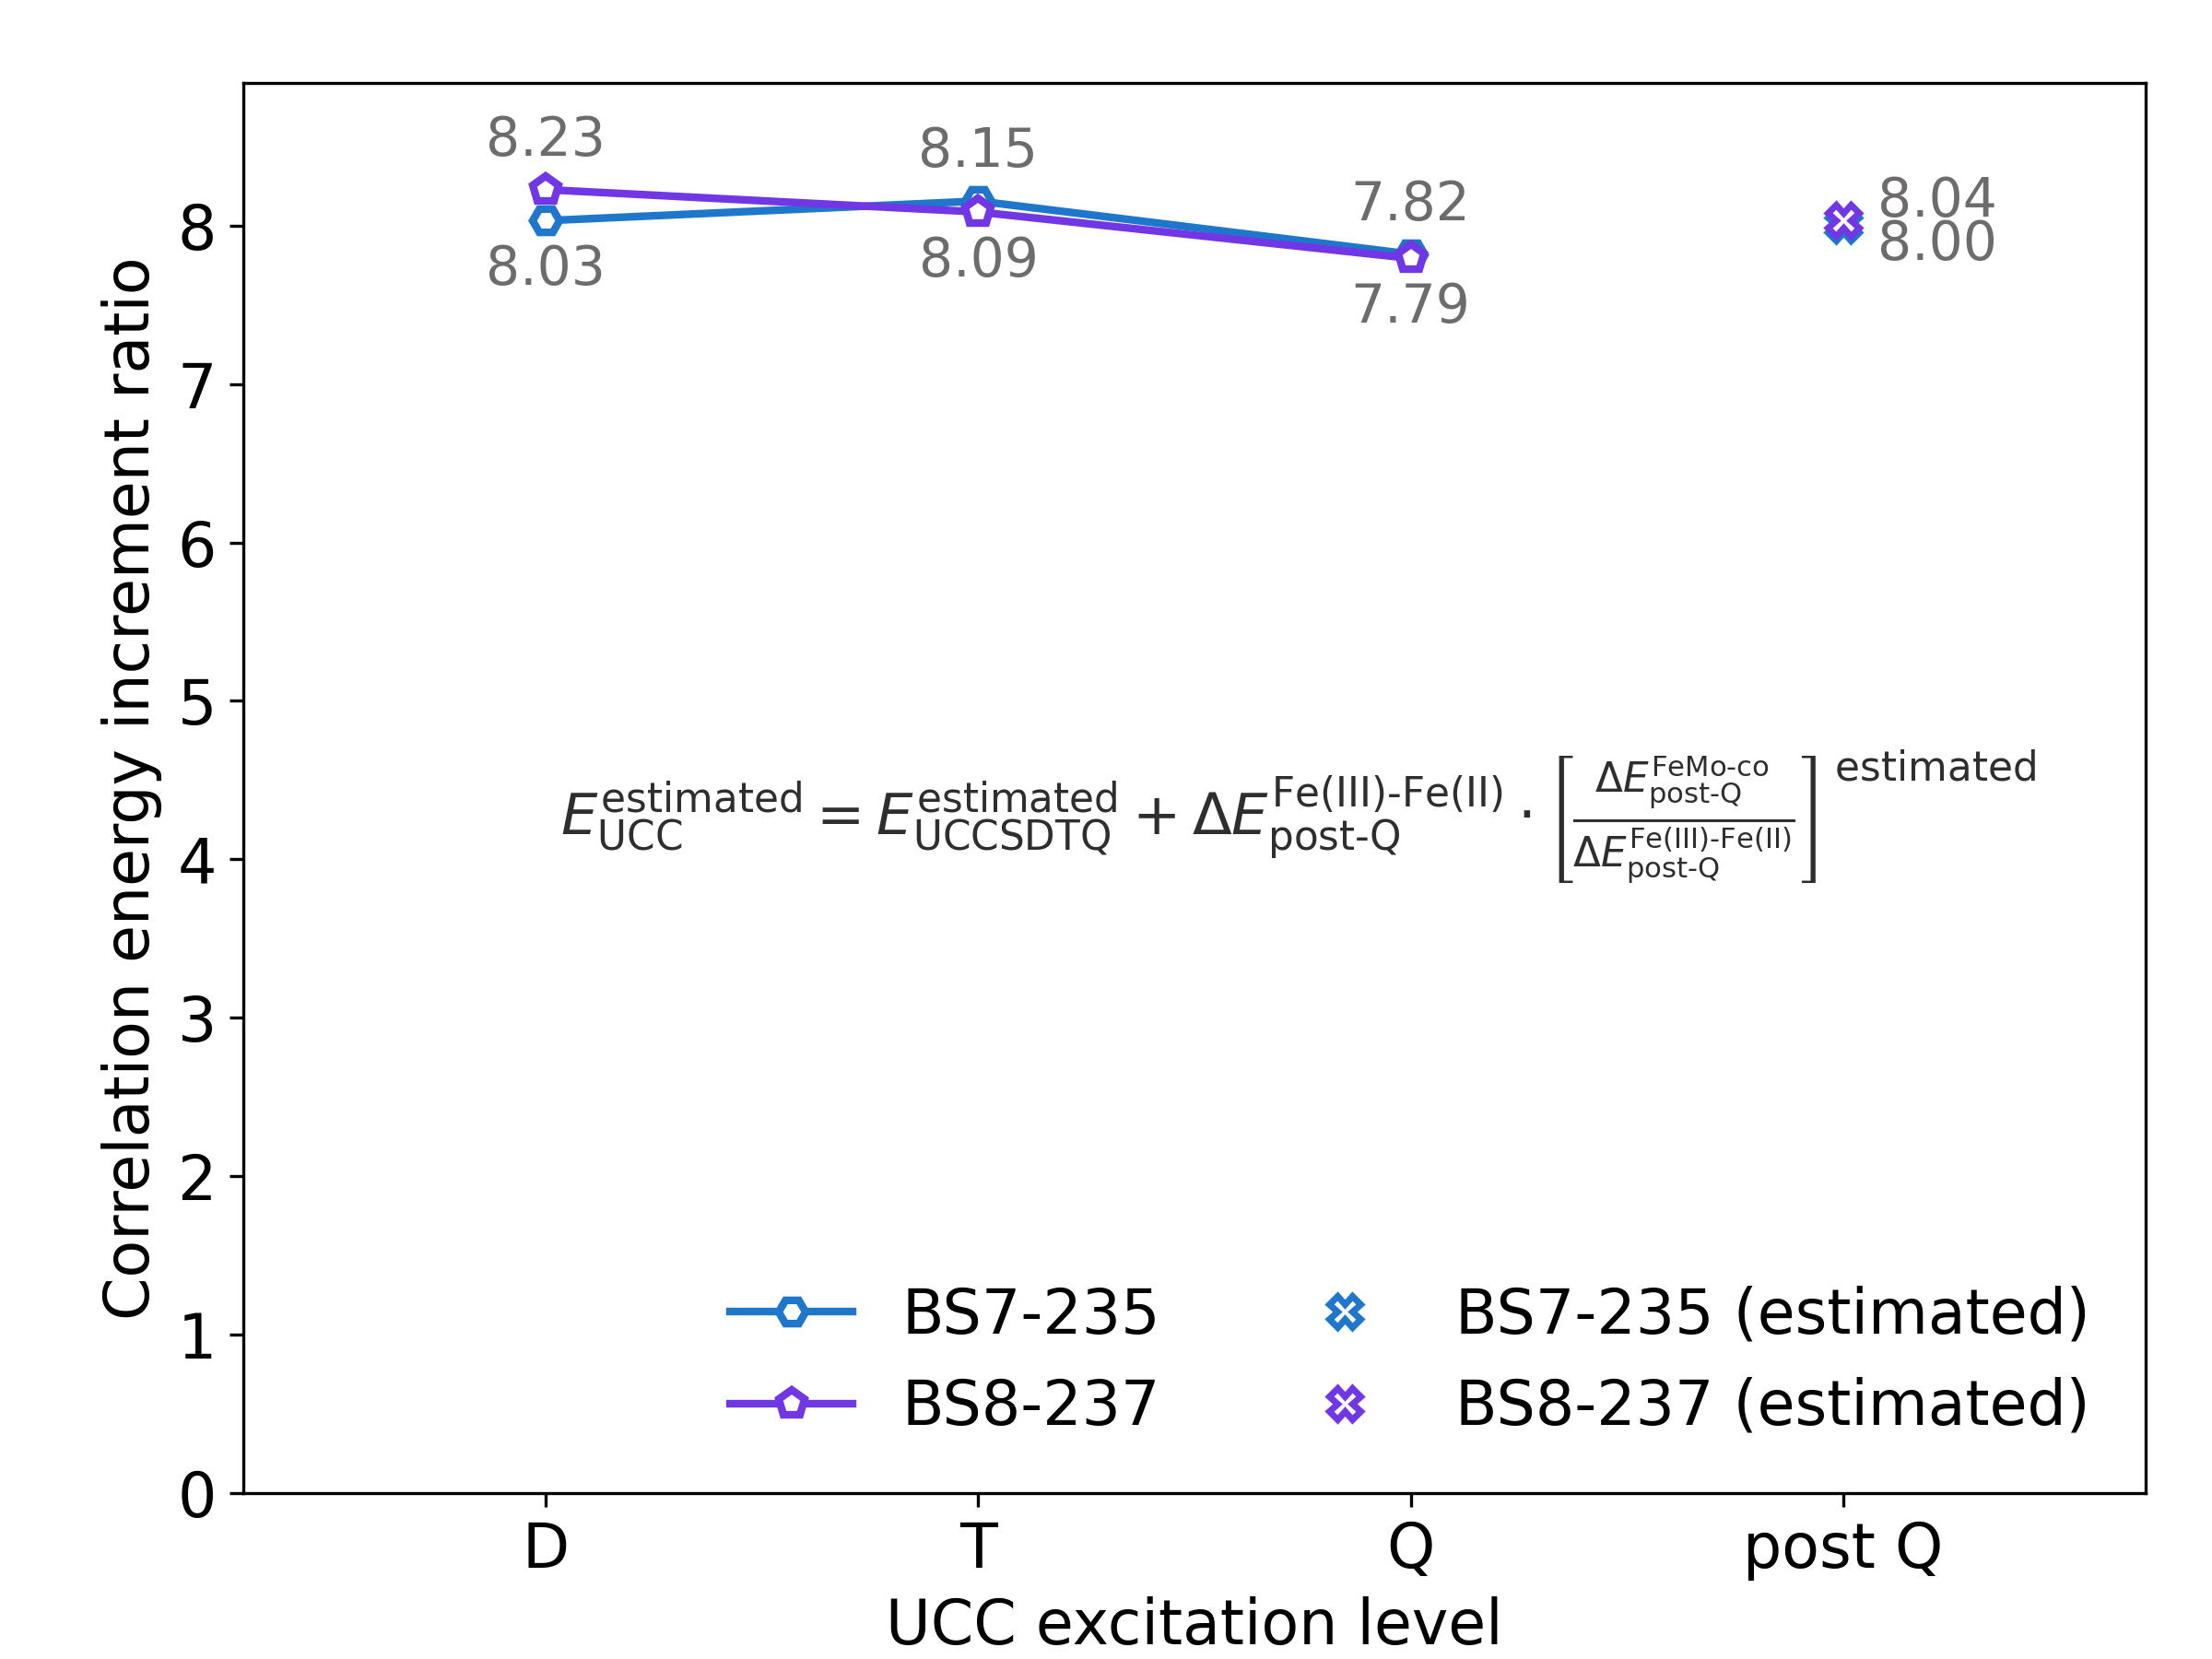

This figure's Python source:
# ---------------------------------------------------------------------------
# Copyright (C) 2026 Huanchen Zhai. All Rights Reserved.
# 
# This program is free software: you can redistribute it and/or modify
# it under the terms of the GNU General Public License as published by
# the Free Software Foundation, either version 3 of the License, or
# (at your option) any later version.
# 
# This program is distributed in the hope that it will be useful,
# but WITHOUT ANY WARRANTY; without even the implied warranty of
# MERCHANTABILITY or FITNESS FOR A PARTICULAR PURPOSE.  See the
# GNU General Public License for more details.
# 
# You should have received a copy of the GNU General Public License
# along with this program.  If not, see <https://www.gnu.org/licenses/>.
# ---------------------------------------------------------------------------



import matplotlib.pyplot as plt
import numpy as np, json
import scipy.stats

plt.rcParams.update({'font.size': 16})
plt.figure(figsize=(8, 6))

ha_to_kcal_mol = 627.5094740631

data = json.load(open("../20-Data/90-colors.json", "r", encoding='utf-8'))
data |= json.load(open("../20-Data/80-bs-states.json", "r", encoding='utf-8'))
data |= json.load(open("../20-Data/01-llduc-uccsd.json", "r", encoding='utf-8'))
data |= json.load(open("../20-Data/02-llduc-uccsdt.json", "r", encoding='utf-8'))
data |= json.load(open("../20-Data/03-llduc-udmrg-5k.json", "r", encoding='utf-8'))
data |= json.load(open("../20-Data/05-llduc-udmrg-8k.json", "r", encoding='utf-8'))
data |= json.load(open("../20-Data/04-llduc-udmrg-18k.json", "r", encoding='utf-8'))
data |= json.load(open("../20-Data/26-llduc-composite.json", "r", encoding='utf-8'))

data |= json.load(open("../20-Data/10-fe2s2.json", "r", encoding='utf-8'))
data |= json.load(open("../20-Data/02-llduc-uccsdt.json", "r", encoding='utf-8'))
data |= json.load(open("../20-Data/06-llduc-fno-ucc.json", "r", encoding='utf-8'))

bs_map = data['name_ijk']
colors = data['colors']

e_uccsdt = np.array([min([(x['uccsdt'], x['uccsdt_conv']) for x in data['uccsdt'][str(ix)]])[0] for ix in range(35)])
e_uccsd = np.array([min([(x['uccsd'], x['uccsdt_conv'], x['uccsd']) for x in data['uccsdt'][str(ix)]])[2] for ix in range(35)])
e_uhf = np.array([min([(x['uhf'], x['uccsdt_conv'], x['uhf']) for x in data['uccsdt'][str(ix)]])[2] for ix in range(35)])

noccs = np.array([data['fno_ucc'][str(ix)][0]['occ'] for ix in [25, 26, 27]])
ccsd_act = np.array([[data['fno_ucc'][str(ix)][0][str(ir)]['uccsd'] for ir in range(1, 8)] for ix in [25, 26, 27]])
ccsdt_act = np.array([[data['fno_ucc'][str(ix)][0][str(ir)]['uccsdt'] for ir in range(1, 8)] for ix in [25, 26, 27]])
ccsdtq_act = np.array([[data['fno_ucc'][str(ix)][0][str(ir)]['uccsdtq'] for ir in range(1, 8)] for ix in [25, 26, 27]])

reg = [scipy.stats.linregress(noccs[ii][-3:], (e_uccsdt[ix] + ccsdtq_act[ii] - ccsdt_act[ii])[-3:])
    for ii, ix in enumerate([25, 26, 27])]
intercept_cc = [reg[ii].intercept + reg[ii].slope * 2.00 for ii, _ in enumerate([25, 26, 27])]

fe2_mix_corr = [data['fe2s2']['mix'][x] - data['fe2s2']['mix'][y]
    for x, y in zip(['uccsd', 'uccsdt', 'uccsdtq', 'sa_dmrg_12k'],
        ['uhf', 'uccsd', 'uccsdt', 'uccsdtq'])]

femoco_corr = [[
    float(e_uccsd[ix] - e_uhf[ix]),
    float(e_uccsdt[ix] - e_uccsd[ix]),
    float(intercept_cc[ii] - e_uccsdt[ix])] for ii, ix in enumerate([25, 26, 27])]

femoco_ratio = [[x / y for x, y in zip(xs, fe2_mix_corr)] for xs in femoco_corr]

plt.plot([1, 2, 3], femoco_ratio[0], '-', linewidth=2, marker='H', mec=colors[4], markersize=7, color=colors[4], mfc='white', mew=2, label=bs_map['25'], clip_on=False)
plt.plot([1, 2, 3], femoco_ratio[1], '-', linewidth=2, marker='p', mec=colors[6], markersize=7, color=colors[6], mfc='white', mew=2, label=bs_map['26'], clip_on=False)
plt.plot([4], [np.average(femoco_ratio[0])], '-', linewidth=0, marker='X', mec=colors[4], markersize=8, color=colors[4], mfc='white', mew=1.7, label=bs_map['25'] + ' (estimated)', clip_on=False)
plt.plot([4], [np.average(femoco_ratio[1])], '-', linewidth=0, marker='X', mec=colors[6], markersize=8, color=colors[6], mfc='white', mew=1.7, label=bs_map['26'] + ' (estimated)', clip_on=False)

# ik = 0
# tks = []
# for k in inits:
#     plt.plot(np.arange(ik, ik + 1), [(e_uccsd[k] - e_ref) * ha_to_kcal_mol], '-', linewidth=2, marker='^', mec=colors[1], markersize=6, color=colors[1], mfc=colors[1], mew=2, label='UCCSD' if k == 25 else None, clip_on=False)
#     plt.plot(np.arange(ik, ik + 1), [(e_uccsd_t[k] - e_ref) * ha_to_kcal_mol], '-', linewidth=2, marker='s', mec=colors[2], markersize=5, color=colors[2], mfc=colors[2], mew=2, label='UCCSD(T)' if k == 25 else None, clip_on=False)
#     tks.append(ik)
#     ik += 2.4

# plt.axvline(x=ik - 0.5, color='gray', linewidth=0.5, linestyle='--', alpha=0.5)

# xr = list(np.arange(ik, ik + 9)) + list(np.arange(ik + 9, ik + 9 + 7 * 1.5, 1.5))

# plt.plot(xr, (e_gccsd - e_ref) * ha_to_kcal_mol, '-', linewidth=2, marker='^', mec=colors[1], markersize=6, color=colors[1], mfc='white', mew=2, label='GCCSD', clip_on=False)
# plt.plot(xr, (e_gccsd_t - e_ref) * ha_to_kcal_mol, '-', linewidth=2, marker='s', mec=colors[2], markersize=5, color=colors[2], mfc='white', mew=2, label='GCCSD(T)', clip_on=False)

# tks += xr

plt.ylim((0, 8.9))
plt.xlim((0.3, 4.7))

plt.xticks([1, 2, 3, 4], ['D', 'T', 'Q', 'post Q'])
# plt.yticks(np.arange(7, 9.1, 0.5), ["%.1f" % x for x in np.arange(7, 9.1, 0.5)])

plt.text(1.034, 4.25, '$E^{\\text{estimated}}_{\\text{UCC}} = E^{\\text{estimated}}_{\\text{UCCSDTQ}}+\\Delta E_{\\text{post-Q}}^{\\text{Fe(III)-Fe(II)}}' +
    '\\cdot \\left[ \\frac{\\Delta E_{\\text{post-Q}}^{\\text{FeMo-co}}}{\\Delta E_{\\text{post-Q}}^{\\text{Fe(III)-Fe(II)}}} \\right]$',
    ha='left', va='center', color=colors[0], fontsize=15)
plt.text(3.98, 4.472, '${}^{\\text{estimated}}$',
    ha='left', va='center', color=colors[0], fontsize=15)

for ii in range(1, 4):
    plt.text(ii, femoco_ratio[0][ii - 1] + [0.144, -0.144][ii == 1], '%.2f' % femoco_ratio[0][ii - 1],
        ha='center', va=['bottom', 'top'][ii == 1], color=colors[0], fontsize=14, alpha=0.7)
    plt.text(ii, femoco_ratio[1][ii - 1] + [0.144, -0.144][ii != 1], '%.2f' % femoco_ratio[1][ii - 1],
        ha='center', va=['bottom', 'top'][ii != 1], color=colors[0], fontsize=14, alpha=0.7)

plt.text(4.08, np.average(femoco_ratio[0]) - 0.12, '%.2f' % np.average(femoco_ratio[0]),
    ha='left', va='center', color=colors[0], fontsize=14, alpha=0.7)
plt.text(4.08, np.average(femoco_ratio[1]) + 0.12, '%.2f' % np.average(femoco_ratio[1]),
    ha='left', va='center', color=colors[0], fontsize=14, alpha=0.7)
    
plt.ylabel('Correlation energy increment ratio')
plt.xlabel('UCC excitation level')
# plt.xticks(tks, [bs_map[str(ix)] for ix in inits] + ['%d' % x for x in ghf_ids])
plt.legend(loc='lower right', frameon=False, fontsize=16, ncols=2)
plt.subplots_adjust(left=0.11, right=0.97, top=0.95, bottom=0.1)
plt.savefig('32-fig-3c.png', dpi=300)
